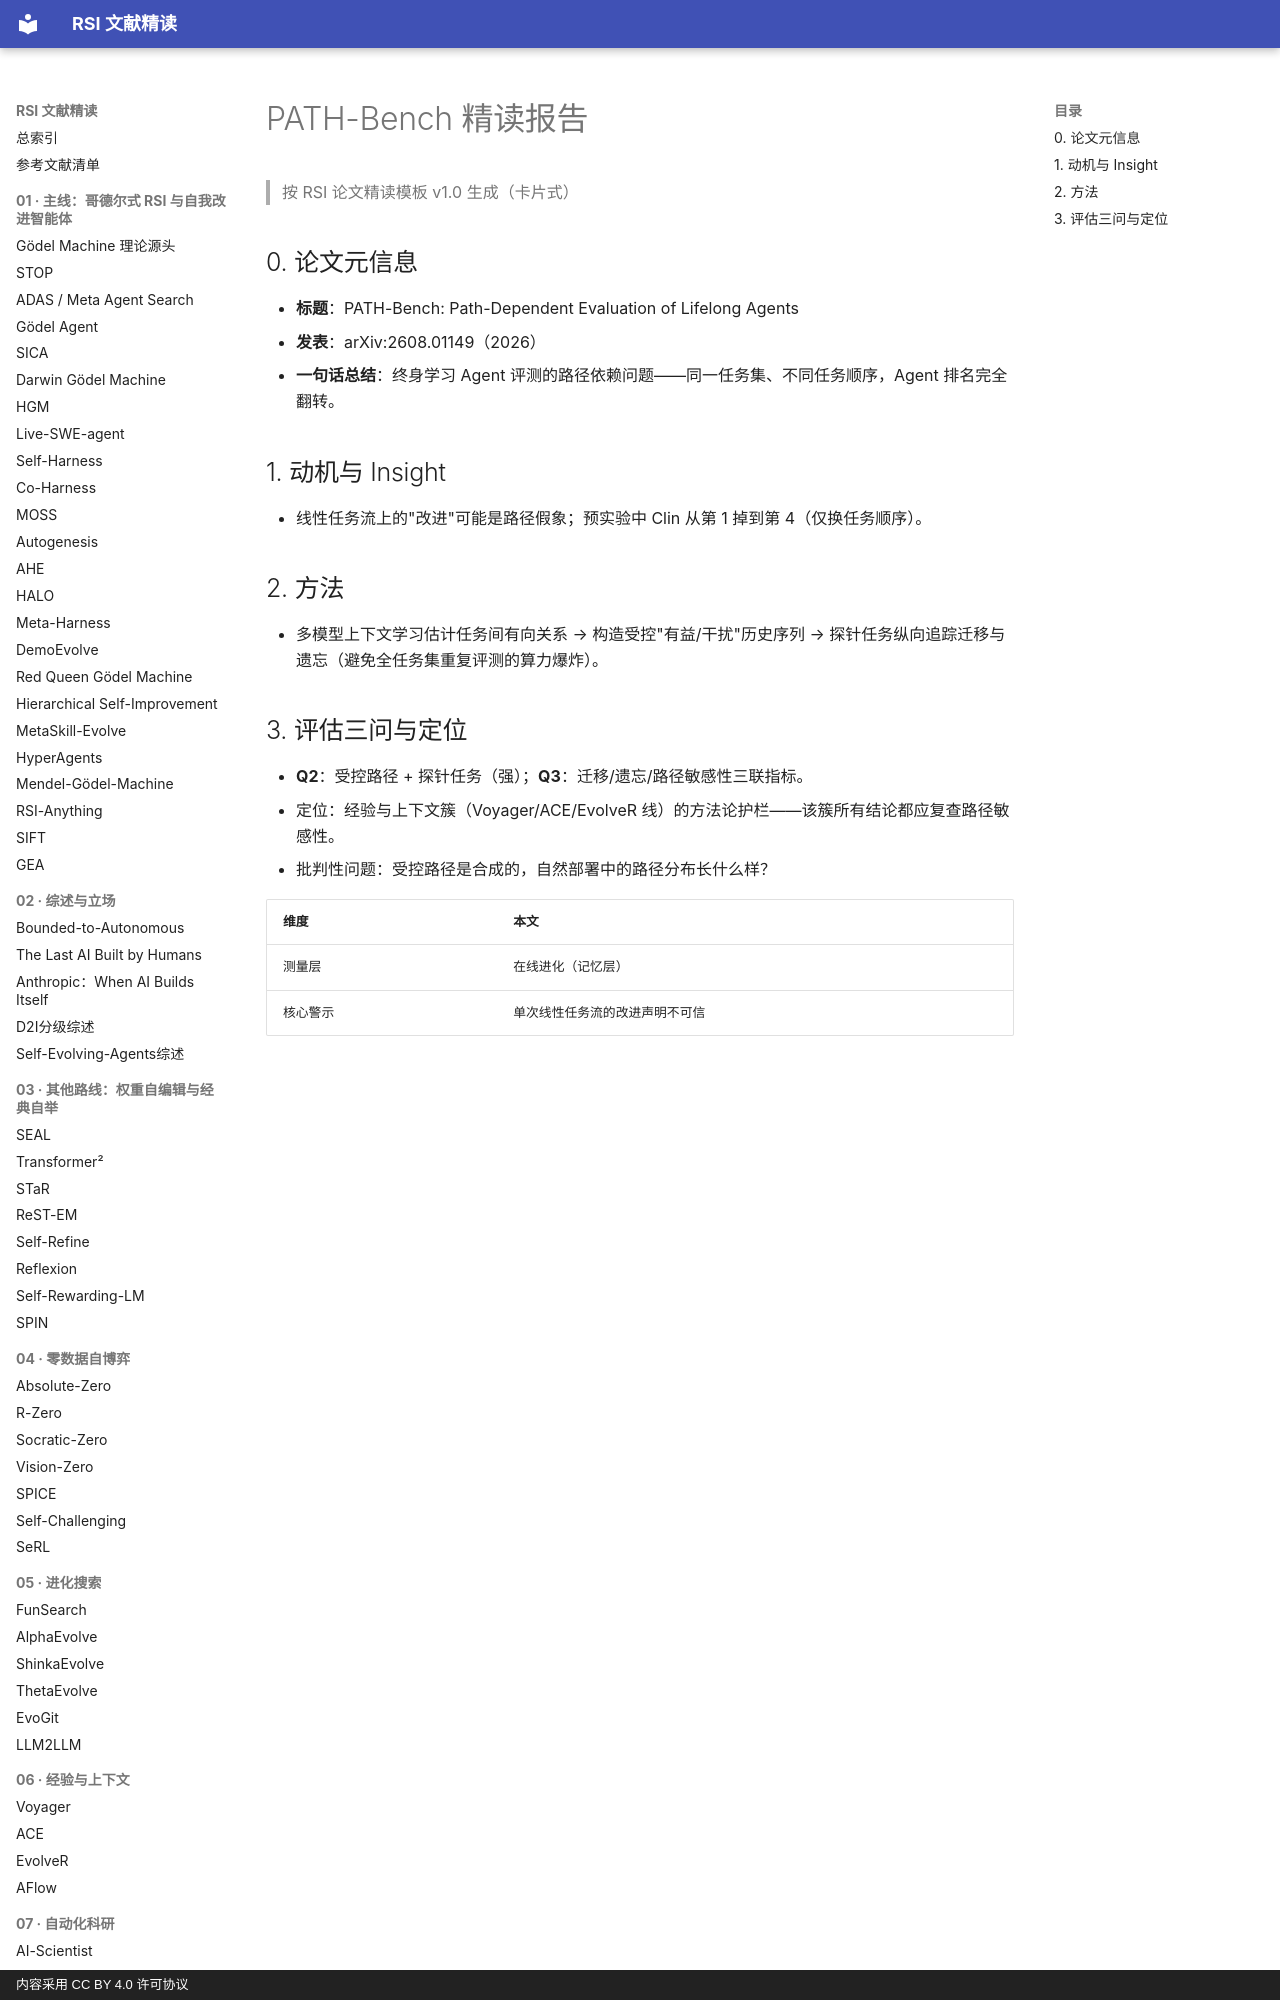

repository: zlven/RSI-Papers-Reading · page: 08-评测基准-09-PATH-Bench-精读/index.html · generator: mkdocs · copyright: 内容采用 CC BY 4.0 许可协议

# PATH-Bench 精读报告

> 按 RSI 论文精读模板 v1.0 生成（卡片式）

## 0. 论文元信息

- **标题**：PATH-Bench: Path-Dependent Evaluation of Lifelong Agents
- **发表**：arXiv:2608.01149（2026）
- **一句话总结**：终身学习 Agent 评测的路径依赖问题——同一任务集、不同任务顺序，Agent 排名完全翻转。

## 1. 动机与 Insight

- 线性任务流上的"改进"可能是路径假象；预实验中 Clin 从第 1 掉到第 4（仅换任务顺序）。

## 2. 方法

- 多模型上下文学习估计任务间有向关系 → 构造受控"有益/干扰"历史序列 → 探针任务纵向追踪迁移与遗忘（避免全任务集重复评测的算力爆炸）。
